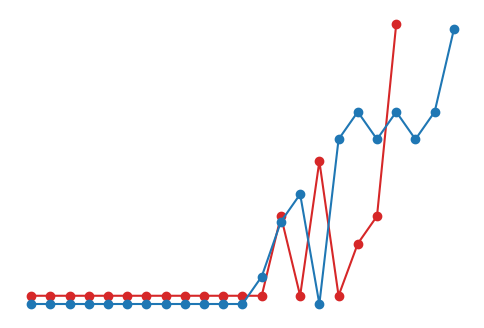
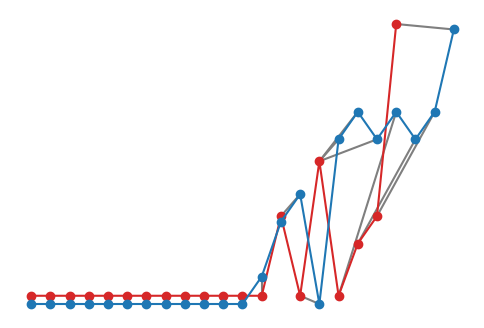
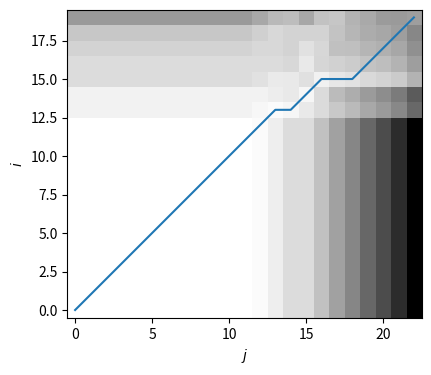

Reproduce these figures in Python, in order.
from matplotlib.patches import ConnectionPatch
import matplotlib.pyplot as plt
import numpy as np
from scipy import stats
import scipy.spatial.distance as dist
from matplotlib import cm


def dp(dist_mat):
    """
    Find minimum-cost path through matrix `dist_mat` using dynamic programming.

    The cost of a path is defined as the sum of the matrix entries on that
    path. See the following for details of the algorithm:

    - http://en.wikipedia.org/wiki/Dynamic_time_warping
    - https://www.ee.columbia.edu/~dpwe/resources/matlab/dtw/dp.m

    The notation in the first reference was followed, while Dan Ellis's code
    (second reference) was used to check for correctness. Returns a list of
    path indices and the cost matrix.
    """

    N, M = dist_mat.shape

    # Initialize the cost matrix
    cost_mat = np.zeros((N + 1, M + 1))
    for i in range(1, N + 1):
        cost_mat[i, 0] = np.inf
    for i in range(1, M + 1):
        cost_mat[0, i] = np.inf

    # Fill the cost matrix while keeping traceback information
    traceback_mat = np.zeros((N, M))
    for i in range(N):
        for j in range(M):
            penalty = [
                cost_mat[i, j],  # match (0)
                cost_mat[i, j + 1],  # insertion (1)
                cost_mat[i + 1, j]]  # deletion (2)
            i_penalty = np.argmin(penalty)
            cost_mat[i + 1, j + 1] = dist_mat[i, j] + penalty[i_penalty]
            traceback_mat[i, j] = i_penalty

    # Traceback from bottom right
    i = N - 1
    j = M - 1
    path = [(i, j)]
    while i > 0 or j > 0:
        tb_type = traceback_mat[i, j]
        if tb_type == 0:
            # Match
            i = i - 1
            j = j - 1
        elif tb_type == 1:
            # Insertion
            i = i - 1
        elif tb_type == 2:
            # Deletion
            j = j - 1
        path.append((i, j))

    # Strip infinity edges from cost_mat before returning
    cost_mat = cost_mat[1:, 1:]
    return (path[::-1], cost_mat)

def normalize_median(data):
    arr = np.array(data)
    median = np.median(arr)
    result = arr - median
    return result

def normalize_mode(data):
    arr = np.array(data)
    mode = stats.mode(arr, keepdims=False).mode  # mode returns an object, so we extract .mode
    result = arr - mode
    return result

x = np.array([51, 51, 51, 51, 51, 51, 51, 51, 51, 51, 51, 51, 51, 80, 51, 100, 51, 70, 80, 150])
y = np.array([10, 10, 10, 10, 10, 10, 10, 10, 10, 10, 10, 10, 20, 40, 50, 10, 70, 80, 70, 80, 70, 80, 110])

x_median = normalize_mode(x)
y_median = normalize_mode(y)

plt.figure(figsize=(6, 4))
plt.plot(np.arange(x_median.shape[0]) + 1, x_median + 1.5, "-o", c="C3")
plt.plot(np.arange(y_median.shape[0]) + 1, y_median - 1.5, "-o", c="C0")
plt.axis("off")
plt.show()

# Distance matrix
N = x_median.shape[0]
M = y_median.shape[0]
dist_mat = np.zeros((N, M))
for i in range(N):
    for j in range(M):
        dist_mat[i, j] = abs(x_median[i] - y_median[j])

# DTW
path, cost_mat = dp(dist_mat)

# Plot alignment
plt.figure(figsize=(6, 4))
for x_i, y_j in path:
    plt.plot([x_i, y_j], [x_median[x_i] + 1.5, y_median[y_j] - 1.5], c="C7")
plt.plot(np.arange(x_median.shape[0]), x_median + 1.5, "-o", c="C3")
plt.plot(np.arange(y_median.shape[0]), y_median - 1.5, "-o", c="C0")
plt.axis("off")
plt.show()

plt.figure(figsize=(6, 4))
plt.imshow(cost_mat, cmap=plt.cm.binary, interpolation="nearest", origin="lower")
x_path, y_path = zip(*path)
plt.plot(y_path, x_path)
plt.xlabel("$j$")
plt.ylabel("$i$")

path, cost_mat = dp(dist_mat)
print("Alignment cost: {:.4f}".format(cost_mat[N - 1, M - 1]))
print("Normalized alignment cost: {:.4f}".format(cost_mat[N - 1, M - 1]/(N + M)))


def r2_score_correlation(wells):
    record_plots = []
    for i in range(len(wells) - 1):
        min_distance = -9999
        record_k = 0
        avg_distance = min_distance

        k_graph = []
        for k in range(-50, 51):
            moved_wells = las.wells_shifted(wells, k)
            cutted = las.cut_depth_wells(moved_wells)
            cutted_to_np = las.cutted_to_np(cutted)
            distance = sk.metrics.r2_score(cutted_to_np[0], cutted_to_np[i + 1])
            k_graph.append(distance)
            if distance > min_distance:
                min_distance = distance
                record_k = k
        percentage = 1 / math.exp(min_distance) * 100
        plots.print_k_shifting(range(-50, 51), k_graph)
        print(f"Minimum distance {min_distance:.4f} at value {record_k} (lower = more similar)")
        min_distance_plot = las.cut_depth_wells(las.wells_shifted(wells, record_k))[i + 1]
        record_plots.append(min_distance_plot)
    return record_plots
